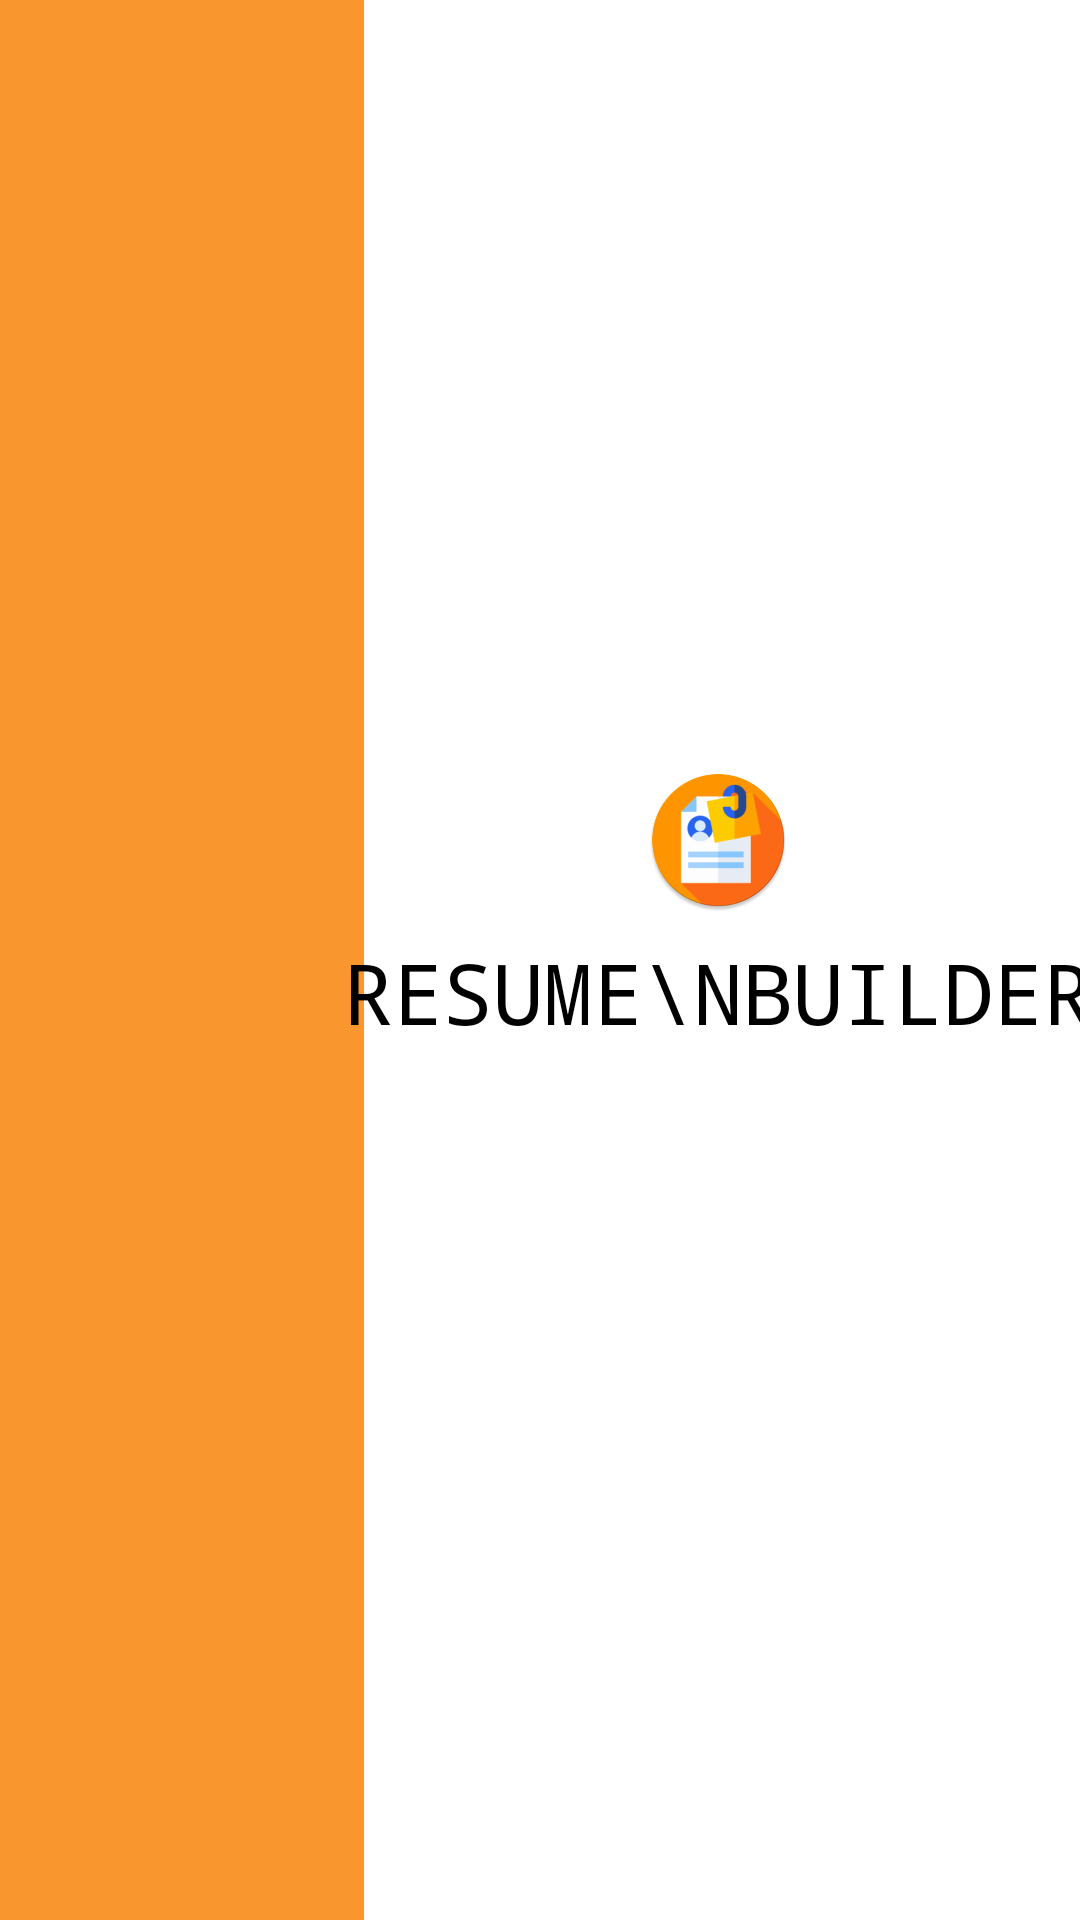

Here is an Android app screen rendered from its layout file. Give the layout XML and the strings, colors and styles it references.
<!-- AndroidManifest.xml: application theme Theme.ResumeBuilder -->
<!-- res/layout/activity_splash__screen.xml -->
<?xml version="1.0" encoding="utf-8"?>
<androidx.constraintlayout.widget.ConstraintLayout
    xmlns:android="http://schemas.android.com/apk/res/android"
    xmlns:app="http://schemas.android.com/apk/res-auto"
    xmlns:tools="http://schemas.android.com/tools"
    android:layout_width="match_parent"
    android:layout_height="match_parent"
    android:background="@drawable/bg_splash"
    tools:context=".Splash_Screen">

    <androidx.constraintlayout.widget.Guideline
        android:id="@+id/hguide_ss_1"
        android:layout_width="wrap_content"
        android:layout_height="wrap_content"
        android:orientation="horizontal"
        app:layout_constraintGuide_percent="0.4"/>

    <androidx.constraintlayout.widget.Guideline
        android:id="@+id/vguide_ss_1"
        android:layout_width="wrap_content"
        android:layout_height="wrap_content"
        android:orientation="vertical"
        app:layout_constraintGuide_percent="0.33"/>

    <ImageView
        android:id="@+id/iv_ss_icon"
        android:layout_width="wrap_content"
        android:layout_height="wrap_content"
        android:src="@mipmap/ic_launcher_cv_app_round"
        app:layout_constraintStart_toStartOf="@id/vguide_ss_1"
        app:layout_constraintEnd_toEndOf="parent"
        app:layout_constraintTop_toTopOf="@id/hguide_ss_1"/>

    <TextView
        android:layout_width="wrap_content"
        android:layout_height="wrap_content"
        app:layout_constraintStart_toStartOf="@id/iv_ss_icon"
        app:layout_constraintEnd_toEndOf="@id/iv_ss_icon"
        app:layout_constraintTop_toBottomOf="@id/iv_ss_icon"
        android:layout_marginTop="8dp"
        android:text="Resume\nBuilder"
        android:textAllCaps="true"
        android:fontFamily="monospace"
        android:textColor="@color/black"
        android:textSize="28sp"/>

</androidx.constraintlayout.widget.ConstraintLayout>
<!-- resources referenced by this layout -->
<resources>
  <color name="black">#FF000000</color>
  <!-- drawable bg_splash: png bitmap (drawable, 7766 bytes) -->
  <!-- mipmap ic_launcher_cv_app_round: png bitmap (mipmap-hdpi, 4678 bytes) -->
  <style name="Theme.ResumeBuilder" parent="Theme.MaterialComponents.DayNight.DarkActionBar">
          
          <item name="colorPrimary">@color/purple_500</item>
          <item name="colorPrimaryVariant">@color/purple_700</item>
          <item name="colorOnPrimary">@color/white</item>
          
          <item name="colorSecondary">@color/teal_200</item>
          <item name="colorSecondaryVariant">@color/teal_700</item>
          <item name="colorOnSecondary">@color/black</item>
          
          <item name="android:statusBarColor" tools:targetApi="l">?attr/colorPrimaryVariant</item>
          
      </style>
  <color name="purple_500">#FF6200EE</color>
  <color name="purple_700">#FF3700B3</color>
  <color name="white">#FFFFFFFF</color>
  <color name="teal_200">#FF03DAC5</color>
  <color name="teal_700">#FF018786</color>
</resources>
